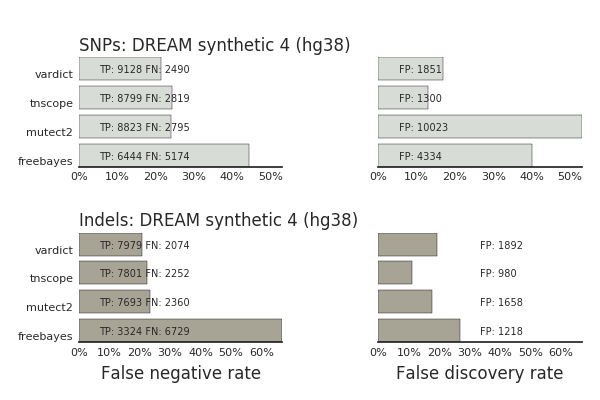

The table this chart was drawn from, first rows:
sample, caller, vtype, metric, value
DREAM synthetic 4 (hg38), mutect2, SNPs, tp, 8823
DREAM synthetic 4 (hg38), mutect2, Indels, tp, 7693
DREAM synthetic 4 (hg38), mutect2, SNPs, fp, 10023
DREAM synthetic 4 (hg38), mutect2, Indels, fp, 1658
DREAM synthetic 4 (hg38), mutect2, SNPs, fn, 2795
DREAM synthetic 4 (hg38), mutect2, Indels, fn, 2360
DREAM synthetic 4 (hg38), tnscope, SNPs, tp, 8799
DREAM synthetic 4 (hg38), tnscope, Indels, tp, 7801
DREAM synthetic 4 (hg38), tnscope, SNPs, fp, 1300
DREAM synthetic 4 (hg38), tnscope, Indels, fp, 980
DREAM synthetic 4 (hg38), tnscope, SNPs, fn, 2819
DREAM synthetic 4 (hg38), tnscope, Indels, fn, 2252
DREAM synthetic 4 (hg38), vardict, SNPs, tp, 9128
DREAM synthetic 4 (hg38), vardict, Indels, tp, 7979
DREAM synthetic 4 (hg38), vardict, SNPs, fp, 1851
DREAM synthetic 4 (hg38), vardict, Indels, fp, 1892
DREAM synthetic 4 (hg38), vardict, SNPs, fn, 2490
DREAM synthetic 4 (hg38), vardict, Indels, fn, 2074
DREAM synthetic 4 (hg38), freebayes, SNPs, tp, 6444
DREAM synthetic 4 (hg38), freebayes, Indels, tp, 3324
DREAM synthetic 4 (hg38), freebayes, SNPs, fp, 4334
DREAM synthetic 4 (hg38), freebayes, Indels, fp, 1218
DREAM synthetic 4 (hg38), freebayes, SNPs, fn, 5174
DREAM synthetic 4 (hg38), freebayes, Indels, fn, 6729
